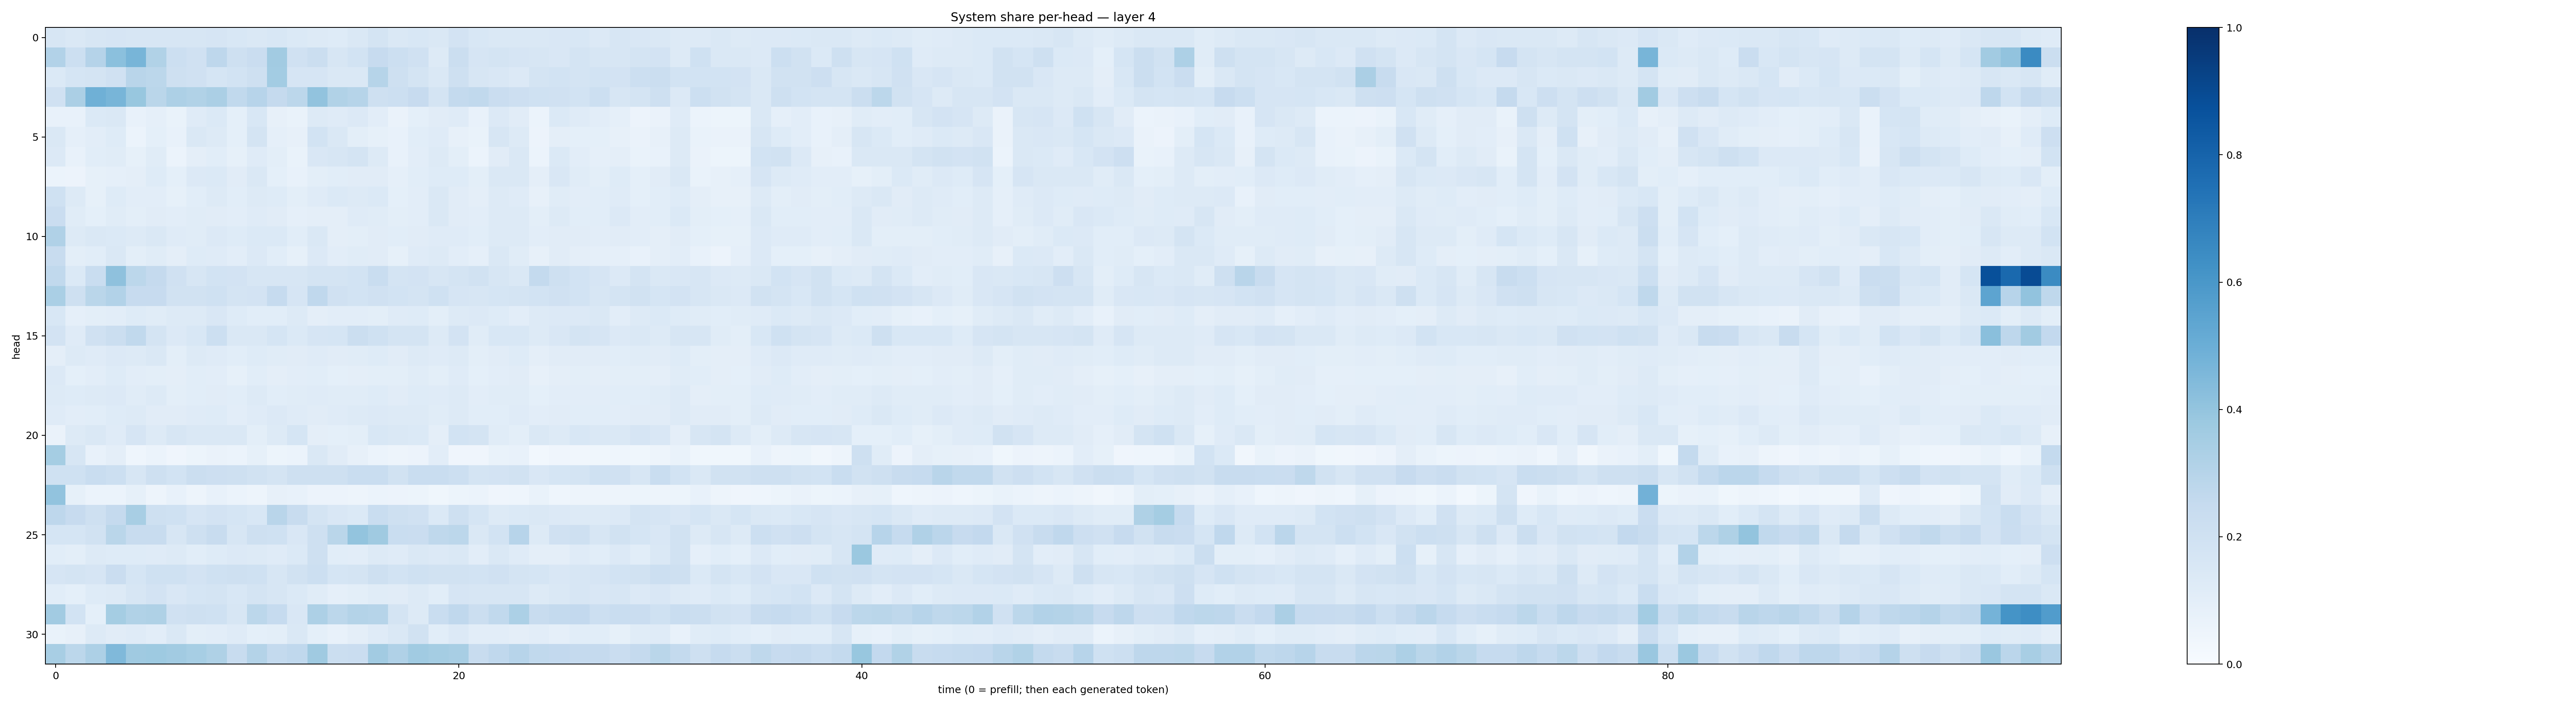

The file beside this chart, header and first rows:
0.15969083, 0.14508127, 0.16220093, 0.16532943, 0.16151896, 0.1591965, 0.1627977, 0.16095883, 0.16605937, 0.15295036, 0.14307828, 0.154151, 0.13764209, 0.13040106, 0.12378564, 0.14511502, 0.17966576, 0.14411275, 0.15347415, 0.14664976, 0.1807986, 0.15324019, 0.14616346, 0.14740492
0.3088, 0.2178, 0.3012, 0.4196, 0.4674, 0.3159, 0.2179, 0.1983, 0.2758, 0.2083, 0.2281, 0.3614, 0.1971, 0.2224, 0.1588, 0.1845, 0.2438, 0.2176, 0.1963, 0.1283, 0.2256, 0.1678, 0.1749, 0.168
0.1369, 0.1688, 0.1775, 0.1957, 0.29, 0.281, 0.21, 0.1963, 0.17, 0.1875, 0.2066, 0.3573, 0.1664, 0.1643, 0.1449, 0.1464, 0.2998, 0.2059, 0.1783, 0.1409, 0.2038, 0.1633, 0.1497, 0.1361
0.197, 0.3356, 0.4889, 0.4659, 0.3884, 0.2881, 0.3248, 0.3128, 0.3326, 0.262, 0.2968, 0.2535, 0.2794, 0.4051, 0.3144, 0.2978, 0.2047, 0.2172, 0.244, 0.179, 0.257, 0.2633, 0.2271, 0.2147
0.07756, 0.07644, 0.1374, 0.1454, 0.07573, 0.08886, 0.06846, 0.1193, 0.1379, 0.09172, 0.1547, 0.07975, 0.06971, 0.1262, 0.1205, 0.1342, 0.1027, 0.06586, 0.09332, 0.1096, 0.12, 0.07143, 0.133, 0.1131
0.1421, 0.08717, 0.1048, 0.1236, 0.06226, 0.09054, 0.0767, 0.1471, 0.1269, 0.0903, 0.1783, 0.08676, 0.08151, 0.1851, 0.1438, 0.1009, 0.08237, 0.07452, 0.1059, 0.1193, 0.0808, 0.06806, 0.159, 0.1322
0.1349, 0.07596, 0.1065, 0.1134, 0.08402, 0.1145, 0.0606, 0.0951, 0.1086, 0.08581, 0.1201, 0.09936, 0.0697, 0.1518, 0.1591, 0.172, 0.1252, 0.07611, 0.1019, 0.1319, 0.1005, 0.06015, 0.1123, 0.1457
0.05925, 0.05582, 0.08301, 0.08727, 0.09577, 0.1218, 0.09371, 0.1362, 0.1386, 0.1122, 0.1445, 0.09048, 0.07384, 0.09956, 0.1069, 0.111, 0.1124, 0.08765, 0.1078, 0.1229, 0.1222, 0.09993, 0.1464, 0.1474
0.1993, 0.1313, 0.08534, 0.1226, 0.1028, 0.1045, 0.08385, 0.1074, 0.1252, 0.1089, 0.1291, 0.1234, 0.101, 0.1195, 0.1383, 0.132, 0.1387, 0.09283, 0.103, 0.1476, 0.1121, 0.09752, 0.1258, 0.1197
0.227, 0.116, 0.09312, 0.1167, 0.1011, 0.1095, 0.1041, 0.1139, 0.1123, 0.1033, 0.1177, 0.1117, 0.08804, 0.09637, 0.09707, 0.1195, 0.1137, 0.1001, 0.105, 0.1484, 0.1116, 0.102, 0.1322, 0.1312
0.3181, 0.1262, 0.1472, 0.137, 0.1306, 0.1433, 0.121, 0.1162, 0.1357, 0.1214, 0.1375, 0.1369, 0.1084, 0.1414, 0.09763, 0.1011, 0.1131, 0.1084, 0.1109, 0.1178, 0.1176, 0.1074, 0.1251, 0.1322
0.2405, 0.1008, 0.1089, 0.1415, 0.09859, 0.1157, 0.09557, 0.1231, 0.1203, 0.1031, 0.1355, 0.1063, 0.0857, 0.1342, 0.1017, 0.1155, 0.1103, 0.08467, 0.1182, 0.1271, 0.1021, 0.08864, 0.1414, 0.1168
0.2654, 0.14, 0.2333, 0.4115, 0.2806, 0.2516, 0.1983, 0.1588, 0.1866, 0.1807, 0.1576, 0.1627, 0.163, 0.1743, 0.1794, 0.1857, 0.2321, 0.1734, 0.1832, 0.1624, 0.1728, 0.1922, 0.157, 0.1465
0.3388, 0.2053, 0.2859, 0.3111, 0.243, 0.2434, 0.1904, 0.1882, 0.1999, 0.1789, 0.1798, 0.2467, 0.1669, 0.2667, 0.1953, 0.1855, 0.1983, 0.1854, 0.1773, 0.1996, 0.165, 0.164, 0.1694, 0.1752
0.1527, 0.08729, 0.0994, 0.1041, 0.1237, 0.1133, 0.1307, 0.1291, 0.1486, 0.1245, 0.1083, 0.1076, 0.1313, 0.09505, 0.1025, 0.1017, 0.101, 0.1187, 0.123, 0.09848, 0.1286, 0.1348, 0.1211, 0.1029
0.1822, 0.1202, 0.1979, 0.2215, 0.2634, 0.1749, 0.1364, 0.1526, 0.2161, 0.146, 0.1431, 0.1695, 0.1394, 0.1667, 0.1692, 0.2205, 0.1996, 0.1752, 0.1725, 0.1298, 0.1799, 0.1136, 0.1542, 0.1531
0.09641, 0.1303, 0.1174, 0.133, 0.1319, 0.1455, 0.1006, 0.1258, 0.1176, 0.1056, 0.1243, 0.1139, 0.1105, 0.1197, 0.1125, 0.1134, 0.1219, 0.1094, 0.125, 0.1192, 0.1269, 0.1013, 0.1108, 0.1217
0.1359, 0.09045, 0.1037, 0.1235, 0.1049, 0.1014, 0.09472, 0.1072, 0.1045, 0.08571, 0.1073, 0.09742, 0.1025, 0.1065, 0.09252, 0.09445, 0.1012, 0.09888, 0.1137, 0.1009, 0.1179, 0.09065, 0.1033, 0.1117
0.1257, 0.1215, 0.1271, 0.1362, 0.1171, 0.1272, 0.09841, 0.1077, 0.1133, 0.1062, 0.1292, 0.1059, 0.1137, 0.1209, 0.1171, 0.1153, 0.1247, 0.1108, 0.1237, 0.1208, 0.1312, 0.1023, 0.1137, 0.1147
0.1195, 0.1047, 0.1086, 0.123, 0.1286, 0.1121, 0.1101, 0.1202, 0.1224, 0.1054, 0.1182, 0.1346, 0.1203, 0.1102, 0.1206, 0.1296, 0.135, 0.1259, 0.1328, 0.116, 0.1298, 0.1071, 0.1083, 0.1191
0.06521, 0.1315, 0.1443, 0.1192, 0.1652, 0.131, 0.1637, 0.1466, 0.1464, 0.1476, 0.09897, 0.1303, 0.169, 0.09451, 0.09079, 0.09959, 0.1536, 0.1411, 0.1388, 0.09401, 0.186, 0.1739, 0.1151, 0.1002
0.3517, 0.1569, 0.07148, 0.09757, 0.0456, 0.05991, 0.04093, 0.05289, 0.06502, 0.06071, 0.08355, 0.05419, 0.0592, 0.1462, 0.1107, 0.0819, 0.0597, 0.04817, 0.05678, 0.1044, 0.04126, 0.04123, 0.06783, 0.07725
0.2015, 0.1996, 0.2307, 0.2165, 0.1592, 0.204, 0.1872, 0.2252, 0.2126, 0.2082, 0.1889, 0.172, 0.2046, 0.2042, 0.2095, 0.2317, 0.2336, 0.1936, 0.2321, 0.2329, 0.2169, 0.1773, 0.1802, 0.194
0.4028, 0.08378, 0.06118, 0.06067, 0.08435, 0.04903, 0.0731, 0.04744, 0.07482, 0.05969, 0.04694, 0.07826, 0.07711, 0.05592, 0.05852, 0.04939, 0.06122, 0.05789, 0.05385, 0.03685, 0.05287, 0.06067, 0.03987, 0.04497
0.2738, 0.2428, 0.2065, 0.2525, 0.3404, 0.2049, 0.2004, 0.1679, 0.1798, 0.1717, 0.1531, 0.2927, 0.2384, 0.1782, 0.1521, 0.1381, 0.233, 0.2071, 0.1965, 0.1395, 0.2043, 0.168, 0.1319, 0.137
0.1713, 0.1683, 0.1905, 0.2888, 0.2368, 0.2363, 0.1629, 0.2053, 0.241, 0.1593, 0.2088, 0.2002, 0.1505, 0.2077, 0.2856, 0.3989, 0.3707, 0.2319, 0.2298, 0.2702, 0.2804, 0.1443, 0.1838, 0.2934
0.1087, 0.09795, 0.1326, 0.1234, 0.1247, 0.1209, 0.1258, 0.1078, 0.125, 0.1346, 0.1312, 0.1185, 0.1381, 0.2054, 0.1062, 0.1019, 0.1301, 0.1193, 0.1443, 0.1332, 0.142, 0.1037, 0.1418, 0.1189
0.1664, 0.1769, 0.1677, 0.2271, 0.1697, 0.2029, 0.2008, 0.1836, 0.1996, 0.207, 0.2028, 0.1606, 0.1951, 0.2169, 0.1685, 0.1769, 0.2083, 0.1866, 0.2024, 0.1888, 0.19, 0.1861, 0.1962, 0.1732
0.1091, 0.0926, 0.1239, 0.1299, 0.1611, 0.1832, 0.152, 0.1705, 0.1756, 0.1542, 0.1743, 0.1585, 0.138, 0.117, 0.08695, 0.09806, 0.1135, 0.1117, 0.1276, 0.1059, 0.1677, 0.1625, 0.1568, 0.157
0.3603, 0.1873, 0.09247, 0.3527, 0.3136, 0.3219, 0.1989, 0.2048, 0.1994, 0.1634, 0.2778, 0.248, 0.152, 0.326, 0.2798, 0.3076, 0.2994, 0.1785, 0.1314, 0.231, 0.2667, 0.2208, 0.2638, 0.3287
0.0699, 0.08186, 0.1324, 0.1102, 0.1174, 0.1037, 0.1415, 0.1015, 0.1032, 0.1186, 0.09208, 0.09882, 0.1417, 0.0916, 0.07188, 0.09467, 0.1184, 0.1427, 0.1898, 0.1058, 0.1352, 0.1041, 0.1048, 0.09659
0.3415, 0.278, 0.3258, 0.4489, 0.37, 0.3749, 0.3598, 0.3474, 0.3233, 0.2417, 0.3082, 0.2558, 0.2667, 0.3675, 0.2251, 0.2293, 0.3612, 0.3194, 0.3642, 0.3539, 0.3421, 0.2372, 0.2676, 0.2966
